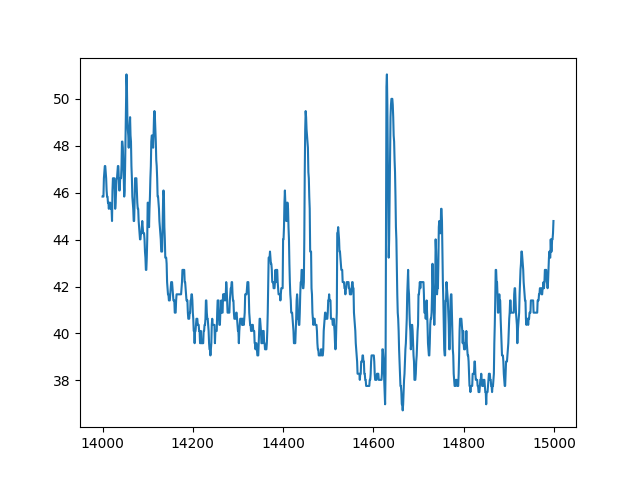

The data file committed next to this chart (first rows):
index, sensor43
14000, 45.83
14001, 45.83
14002, 45.83
14003, 46.61
14004, 46.88
14005, 47.14
14006, 47.14
14007, 46.88
14008, 46.61
14009, 46.09
14010, 45.83
14011, 45.83
14012, 45.57
14013, 45.57
14014, 45.31
14015, 45.57
14016, 45.57
14017, 45.57
14018, 45.31
14019, 45.31
14020, 45.31
14021, 44.79
14022, 46.09
14023, 46.61
14024, 46.61
14025, 46.61
14026, 46.61
14027, 46.09
14028, 45.31
14029, 45.57
14030, 46.09
14031, 46.61
14032, 46.61
14033, 46.88
14034, 47.14
14035, 47.14
14036, 46.61
14037, 46.09
14038, 46.09
14039, 46.61
14040, 46.61
14041, 46.61
14042, 47.14
14043, 48.18
14044, 48.18
14045, 47.92
14046, 47.14
14047, 46.61
14048, 45.83
14049, 46.09
14050, 47.14
14051, 48.44
14052, 49.48
14053, 51.04
14054, 50.52
14055, 49.22
14056, 48.7
14057, 48.44
14058, 47.92
14059, 48.44
... 940 more rows
